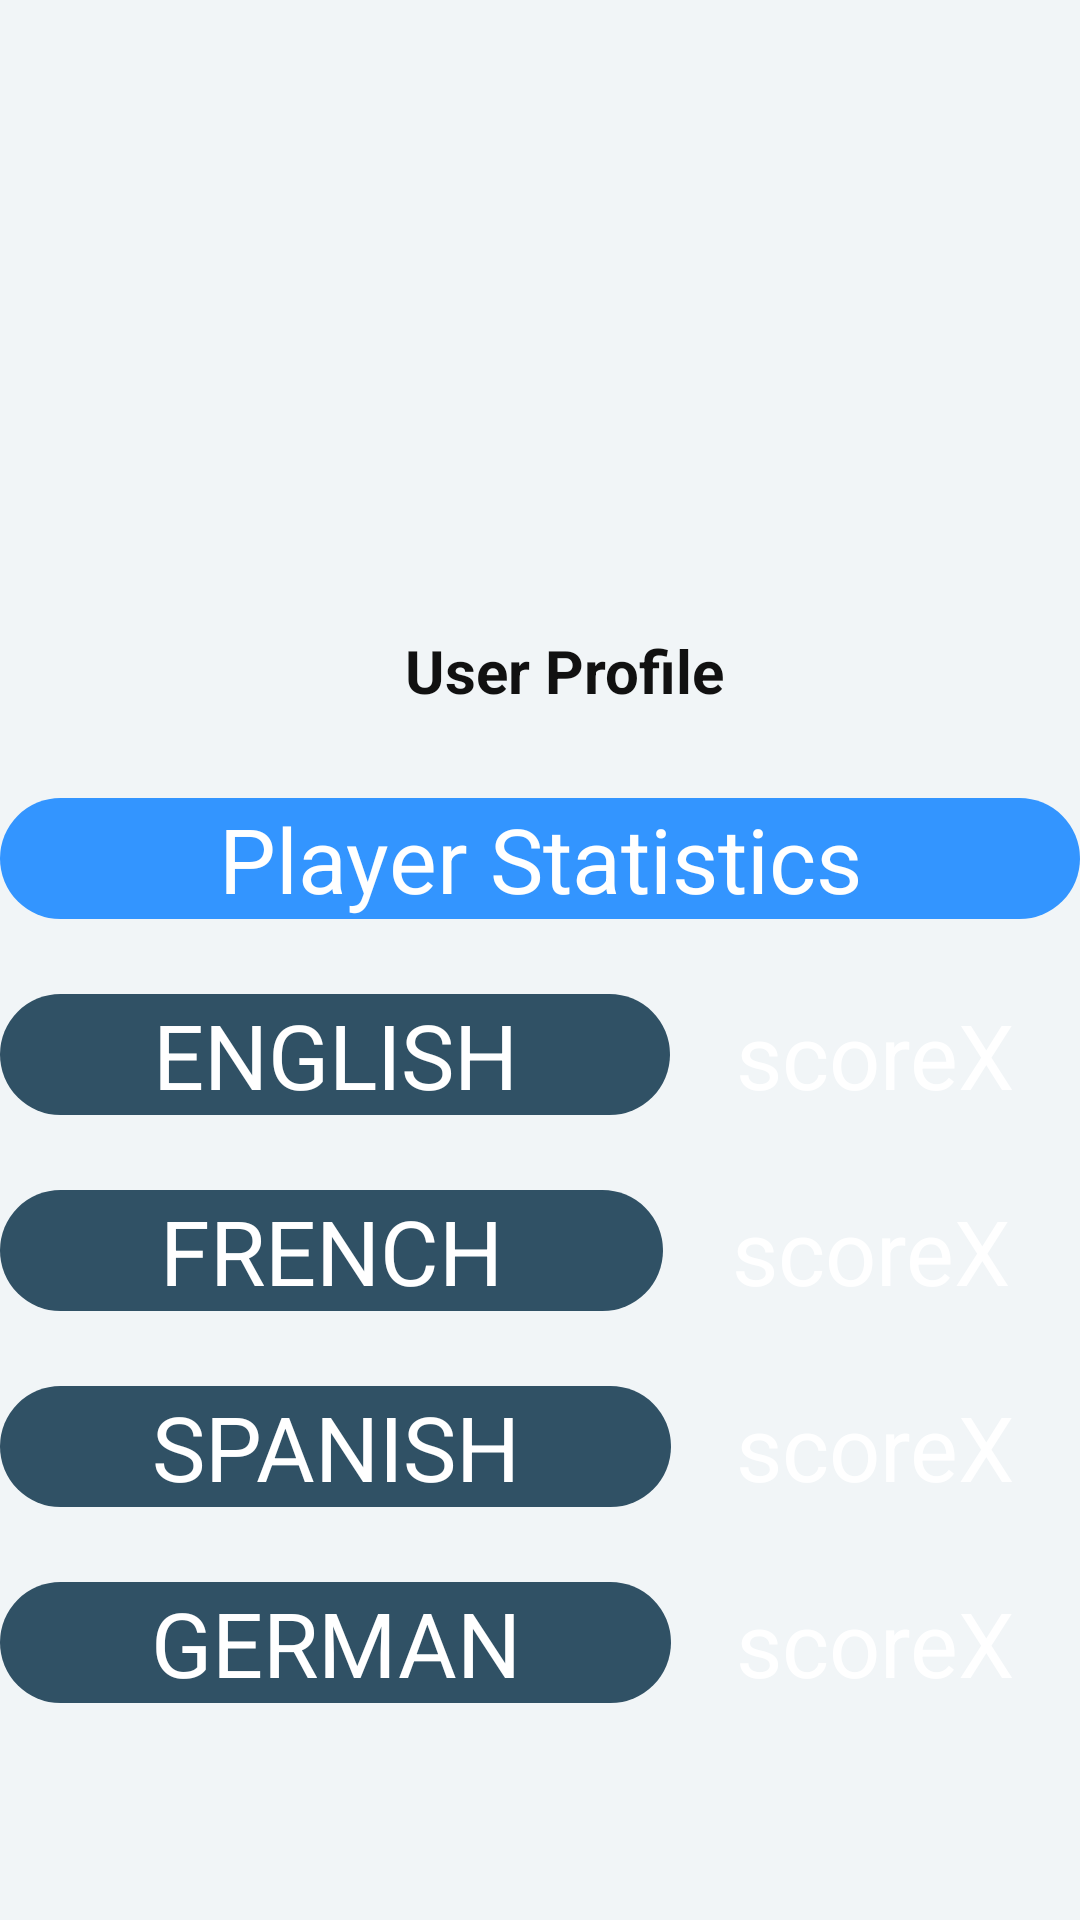

Android layout source for this screen:
<!-- AndroidManifest.xml: application theme AppTheme -->
<!-- res/layout/fragment_profile.xml -->
<?xml version="1.0" encoding="utf-8"?>
<android.support.v4.widget.NestedScrollView xmlns:android="http://schemas.android.com/apk/res/android"
    xmlns:tools="http://schemas.android.com/tools"
    android:layout_width="match_parent"
    android:layout_height="match_parent"
    android:background="#f1f5f7"
    tools:context=".Fragment.ProfileFragment">
    <LinearLayout
        android:layout_width="match_parent"
        android:layout_height="match_parent"

        android:orientation="vertical">
        <RelativeLayout
            android:layout_width="match_parent"
            android:layout_height="match_parent"
            android:layout_gravity="center_horizontal"

            >

            <ImageView

                android:layout_width="match_parent"
                android:layout_height="200dp"
                android:layout_alignParentStart="true"
                android:layout_alignParentTop="true"
                android:layout_marginStart="0dp"
                android:layout_marginTop="0dp"
                android:scaleType="fitXY"
                android:scaleY="1.5"
                android:src="@android:color/transparent" />

            <ImageView
                android:id="@+id/img_profile"
                android:layout_width="150dp"
                android:layout_height="150dp"
                android:layout_centerInParent="true"
                android:src="@drawable/btnbg1" />



        </RelativeLayout>


        <TextView
            android:id="@+id/username_prof"
            android:layout_width="match_parent"
            android:layout_height="66dp"
            android:layout_gravity="center"
            android:paddingLeft="@dimen/activity_horizontal_margin"
            android:paddingTop="10dp"
            android:text="@string/user_profile"
            android:textAlignment="center"
            android:textColor="#111"
            android:textSize="20sp"
            android:textStyle="bold" />

        <TextView
            android:layout_width="match_parent"
            android:layout_height="wrap_content"
            android:background="@drawable/reg_btn_style"
            android:text="Player Statistics"
            android:textColor="@color/blanc"
            android:textSize="30sp"
            android:textAlignment="center"
            />
        <TextView
            android:id="@+id/separateur4"
            android:layout_width="match_parent"
            android:layout_height="25dp"
            android:background="@android:color/transparent"
            android:text="                             "
            android:textAlignment="center"
            android:textSize="48sp" />

        <ScrollView
            android:layout_width="match_parent"
            android:layout_height="304dp">

            <LinearLayout

                android:layout_width="match_parent"
                android:layout_height="wrap_content"
                android:orientation="vertical"
                android:weightSum="10">

                <LinearLayout
                    android:id="@+id/stats"
                    android:layout_width="match_parent"
                    android:layout_height="wrap_content"
                    android:orientation="horizontal"
                    android:weightSum="10">

                    <TextView
                        android:layout_width="wrap_content"
                        android:layout_height="wrap_content"
                        android:layout_weight="7"
                        android:background="@drawable/reg_textview_style1"
                        android:text="ENGLISH"
                        android:textAlignment="center"
                        android:textColor="@color/blanc"
                        android:textSize="30sp" />

                    <TextView
                        android:id="@+id/score_eng"
                        android:layout_width="wrap_content"
                        android:layout_height="wrap_content"
                        android:layout_weight="3"
                        android:background="@drawable/reg_textview_style2"
                        android:text="scoreX"
                        android:textAlignment="center"
                        android:textColor="@color/blanc"
                        android:textSize="30sp" />


                </LinearLayout>

                <TextView

                    android:layout_width="match_parent"
                    android:layout_height="25dp"
                    android:background="@android:color/transparent"
                    android:text="                             "
                    android:textAlignment="center"
                    android:textSize="48sp" />

                <LinearLayout

                    android:layout_width="match_parent"
                    android:layout_height="wrap_content"
                    android:orientation="horizontal"
                    android:weightSum="10">

                    <TextView
                        android:layout_width="wrap_content"
                        android:layout_height="wrap_content"
                        android:layout_weight="7"
                        android:background="@drawable/reg_textview_style1"
                        android:text="FRENCH"
                        android:textAlignment="center"
                        android:textColor="@color/blanc"
                        android:textSize="30sp" />

                    <TextView
                        android:id="@+id/score_fr"
                        android:layout_width="wrap_content"
                        android:layout_height="wrap_content"
                        android:layout_weight="3"
                        android:background="@drawable/reg_textview_style2"
                        android:text="scoreX"
                        android:textAlignment="center"
                        android:textColor="@color/blanc"
                        android:textSize="30sp" />
                </LinearLayout>

                <TextView

                    android:layout_width="match_parent"
                    android:layout_height="25dp"
                    android:background="@android:color/transparent"
                    android:text="                             "
                    android:textAlignment="center"
                    android:textSize="48sp" />

                <LinearLayout

                    android:layout_width="match_parent"
                    android:layout_height="wrap_content"
                    android:orientation="horizontal"
                    android:weightSum="10">

                    <TextView
                        android:layout_width="wrap_content"
                        android:layout_height="wrap_content"
                        android:layout_weight="7"
                        android:background="@drawable/reg_textview_style1"
                        android:text="SPANISH"
                        android:textAlignment="center"
                        android:textColor="@color/blanc"
                        android:textSize="30sp" />

                    <TextView
                        android:id="@+id/score_Sp"
                        android:layout_width="wrap_content"
                        android:layout_height="wrap_content"
                        android:layout_weight="3"
                        android:background="@drawable/reg_textview_style2"
                        android:text="scoreX"
                        android:textAlignment="center"
                        android:textColor="@color/blanc"
                        android:textSize="30sp" />
                </LinearLayout>

                <TextView

                    android:layout_width="match_parent"
                    android:layout_height="25dp"
                    android:background="@android:color/transparent"
                    android:text="                             "
                    android:textAlignment="center"
                    android:textSize="48sp" />

                <LinearLayout

                    android:layout_width="match_parent"
                    android:layout_height="wrap_content"
                    android:orientation="horizontal"
                    android:weightSum="10">

                    <TextView
                        android:layout_width="wrap_content"
                        android:layout_height="wrap_content"
                        android:layout_weight="7"
                        android:background="@drawable/reg_textview_style1"
                        android:text="GERMAN"
                        android:textAlignment="center"
                        android:textColor="@color/blanc"
                        android:textSize="30sp" />

                    <TextView
                        android:id="@+id/score_Ger"
                        android:layout_width="wrap_content"
                        android:layout_height="wrap_content"
                        android:layout_weight="3"
                        android:background="@drawable/reg_textview_style2"
                        android:text="scoreX"
                        android:textAlignment="center"
                        android:textColor="@color/blanc"
                        android:textSize="30sp" />
                </LinearLayout>
            </LinearLayout>
        </ScrollView>


    </LinearLayout>



</android.support.v4.widget.NestedScrollView>
<!-- resources referenced by this layout -->
<resources>
  <color name="blanc">#ffffff</color>
  <dimen name="activity_horizontal_margin">16dp</dimen>
  <!-- drawable reg_btn_style (drawable) -->
  <?xml version="1.0" encoding="utf-8"?>
  <shape xmlns:android="http://schemas.android.com/apk/res/android">
  
      <solid  android:color="@color/bg_screen3"  />
      <corners  android:radius="32dp" />
  
  
  
  
  </shape>
  <!-- drawable reg_textview_style1 (drawable) -->
  <?xml version="1.0" encoding="utf-8"?>
  <shape xmlns:android="http://schemas.android.com/apk/res/android">
  
      <solid  android:color="@color/colorPrimaryDark"  />
      <corners  android:radius="60dp" />
  
  
  
  
  </shape>
  <string name="user_profile">User Profile</string>
  <style name="AppTheme" parent="Theme.AppCompat.Light.DarkActionBar">
          
          <item name="colorPrimary">@color/colorPrimary</item>
          <item name="colorPrimaryDark">@color/colorPrimaryDark</item>
          <item name="colorAccent">@color/colorAccent</item>
          <item name="android:colorBackground">@color/colorBackground</item>
          <item name="colorControlNormal">@color/colorFaded</item>
          <item name="windowActionBar">false</item>
          <item name="windowNoTitle">true</item>
  
      </style>
  <color name="bg_screen3">#3395ff</color>
  <color name="colorPrimaryDark">#305165</color>
  <color name="colorPrimary">#028090</color>
  <color name="colorAccent">#f98948</color>
  <color name="colorBackground">#F7FAF6</color>
  <color name="colorFaded">#E6E6E6</color>
</resources>
